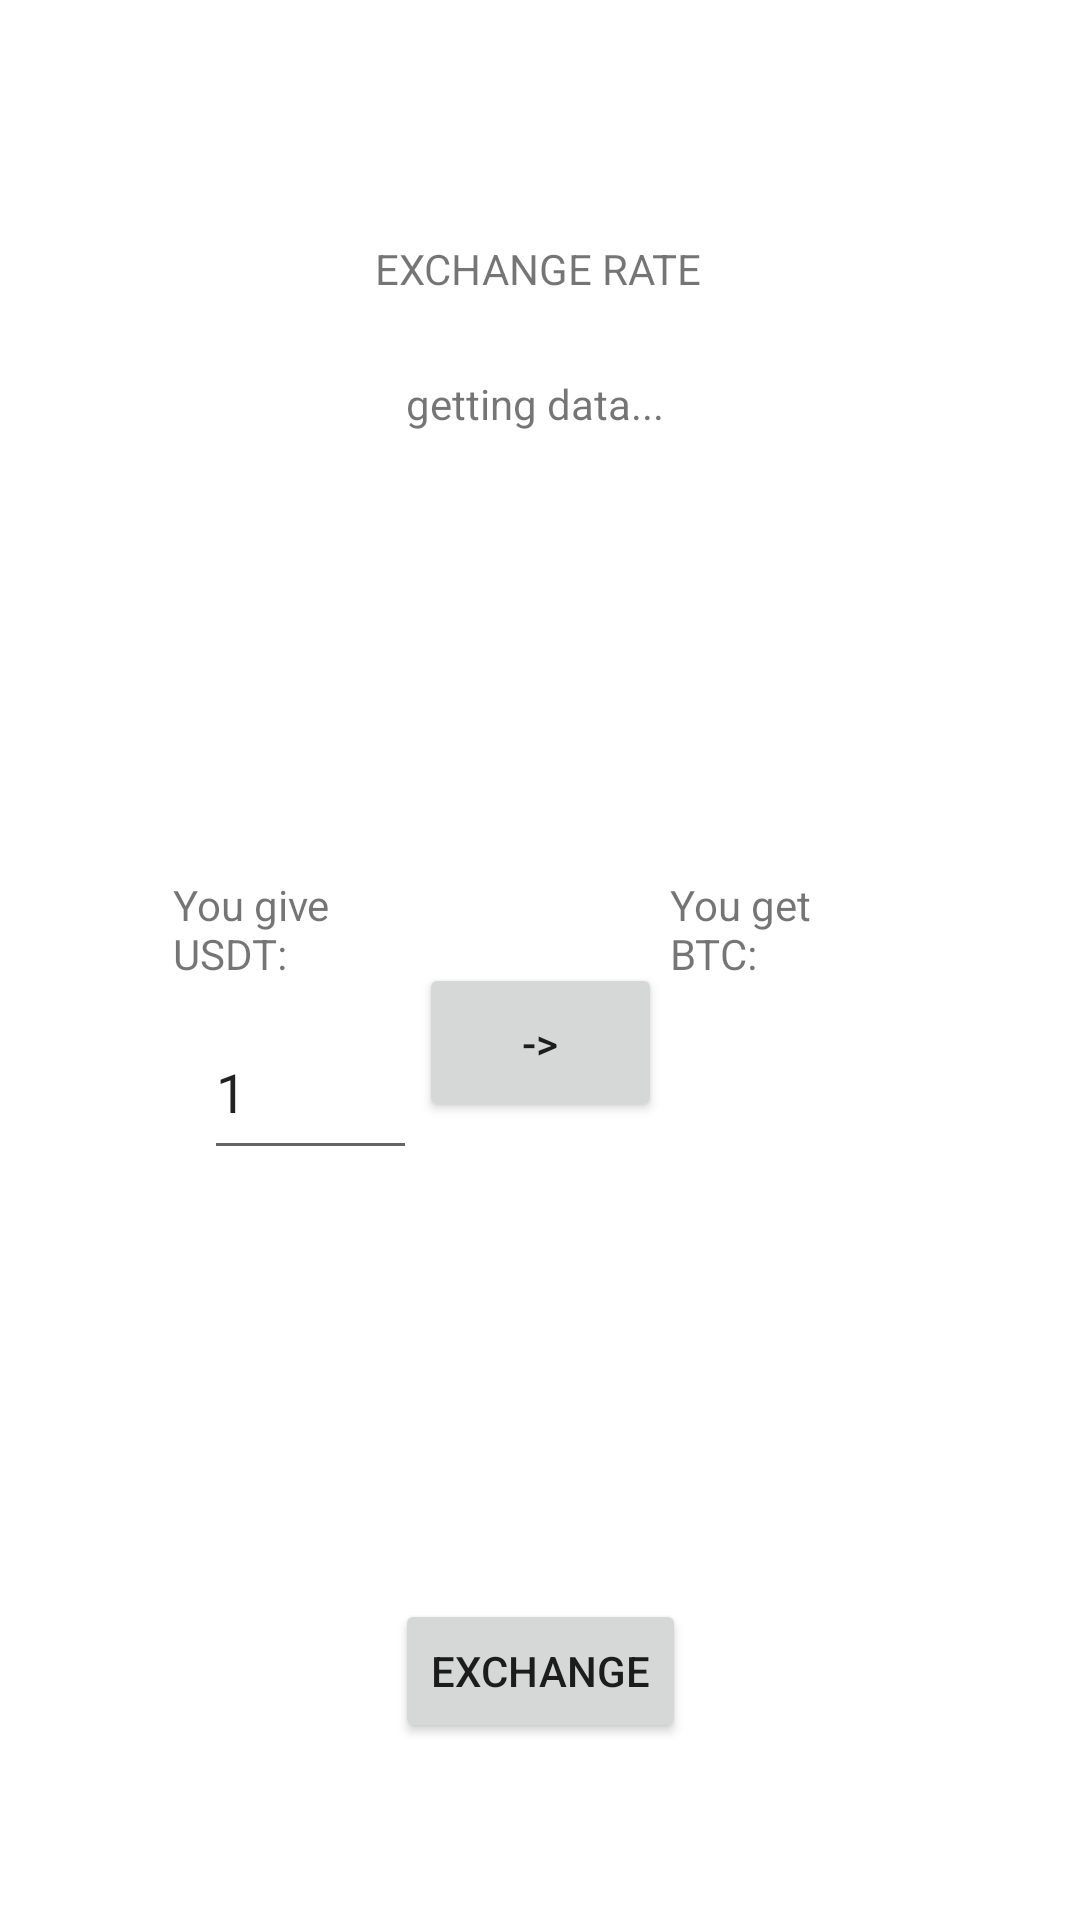

Android layout source for this screen:
<!-- AndroidManifest.xml: application theme Theme.TestCrypto -->
<!-- res/layout/exchange_usdt.xml -->
<?xml version="1.0" encoding="utf-8"?>
<androidx.constraintlayout.widget.ConstraintLayout xmlns:android="http://schemas.android.com/apk/res/android"
    xmlns:app="http://schemas.android.com/apk/res-auto"
    xmlns:tools="http://schemas.android.com/tools"
    android:layout_width="match_parent"
    android:layout_height="match_parent">

    <Button
        android:id="@+id/button2"
        android:layout_width="81dp"
        android:layout_height="53dp"
        android:layout_marginTop="158dp"
        android:text="->"
        app:layout_constraintEnd_toEndOf="parent"
        app:layout_constraintStart_toStartOf="parent"
        app:layout_constraintTop_toBottomOf="@+id/txt2" />

    <TextView
        android:id="@+id/textView13"
        android:layout_width="71dp"
        android:layout_height="43dp"
        android:layout_marginTop="171dp"
        android:text="@string/you_get_btc"
        app:layout_constraintEnd_toEndOf="parent"
        app:layout_constraintHorizontal_bias="0.773"
        app:layout_constraintStart_toStartOf="parent"
        app:layout_constraintTop_toBottomOf="@+id/textView8"
        tools:ignore="MissingConstraints" />

    <EditText
        android:id="@+id/editTextNumber3"
        android:layout_width="71dp"
        android:layout_height="55dp"
        android:layout_marginStart="68dp"
        android:autofillHints=""
        android:ems="10"
        android:inputType="numberDecimal"
        android:text="1"
        app:layout_constraintStart_toStartOf="parent"
        app:layout_constraintTop_toBottomOf="@+id/textView11"
        tools:ignore="LabelFor,MissingConstraints" />

    <TextView
        android:id="@+id/textView11"
        android:layout_width="71dp"
        android:layout_height="43dp"
        android:layout_marginTop="171dp"
        android:text="@string/you_give_usdt"
        app:layout_constraintEnd_toEndOf="parent"
        app:layout_constraintHorizontal_bias="0.2"
        app:layout_constraintStart_toStartOf="parent"
        app:layout_constraintTop_toBottomOf="@+id/textView8"
        tools:ignore="MissingConstraints" />

    <TextView
        android:id="@+id/txt2"
        android:layout_width="88dp"
        android:layout_height="38dp"
        android:layout_marginTop="4dp"
        android:text="getting data..."
        app:layout_constraintEnd_toEndOf="parent"
        app:layout_constraintHorizontal_bias="0.498"
        app:layout_constraintStart_toStartOf="parent"
        app:layout_constraintTop_toBottomOf="@+id/textView8"
        tools:ignore="MissingConstraints" />

    <TextView
        android:id="@+id/textView8"
        android:layout_width="164dp"
        android:layout_height="41dp"
        android:layout_marginTop="80dp"
        android:text="@string/exchange_rate"
        android:textAlignment="center"
        app:layout_constraintEnd_toEndOf="parent"
        app:layout_constraintHorizontal_bias="0.497"
        app:layout_constraintStart_toStartOf="parent"
        app:layout_constraintTop_toTopOf="parent"
        tools:ignore="MissingConstraints" />

    <TextView
        android:id="@+id/textView5"
        android:layout_width="71dp"
        android:layout_height="55dp"
        app:layout_constraintEnd_toEndOf="parent"
        app:layout_constraintHorizontal_bias="0.773"
        app:layout_constraintStart_toStartOf="parent"
        app:layout_constraintTop_toBottomOf="@+id/textView13"
        tools:ignore="MissingConstraints" />

    <Button
        android:id="@+id/button3"
        android:layout_width="wrap_content"
        android:layout_height="wrap_content"
        android:layout_marginBottom="59dp"
        android:text="@string/exchange"
        app:layout_constraintBottom_toBottomOf="parent"
        app:layout_constraintEnd_toEndOf="parent"
        app:layout_constraintStart_toStartOf="parent" />

</androidx.constraintlayout.widget.ConstraintLayout>
<!-- resources referenced by this layout -->
<resources>
  <string name="exchange">Exchange</string>
  <string name="exchange_rate">EXCHANGE RATE</string>
  <string name="you_get_btc">You get BTC:</string>
  <string name="you_give_usdt">You give USDT:</string>
  <style name="Theme.TestCrypto" parent="Theme.MaterialComponents.DayNight.DarkActionBar">
          
          <item name="colorPrimary">@color/purple_500</item>
          <item name="colorPrimaryVariant">@color/purple_700</item>
          <item name="colorOnPrimary">@color/white</item>
          
          <item name="colorSecondary">@color/teal_200</item>
          <item name="colorSecondaryVariant">@color/teal_700</item>
          <item name="colorOnSecondary">@color/black</item>
          
          <item name="android:statusBarColor">?attr/colorPrimaryVariant</item>
          
      </style>
  <!-- not gathered from this repository: default colours our renderer supplied (Android Studio template values) -->
  <color name="purple_500">#FF6200EE</color>
  <color name="purple_700">#FF3700B3</color>
  <color name="teal_200">#FF03DAC5</color>
  <color name="teal_700">#FF018786</color>
  <color name="black">#FF000000</color>
  <color name="white">#FFFFFFFF</color>
</resources>
